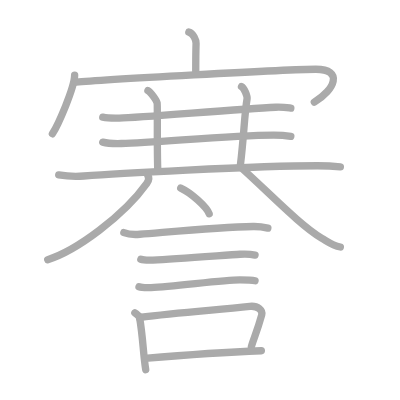
t = 0.00 s
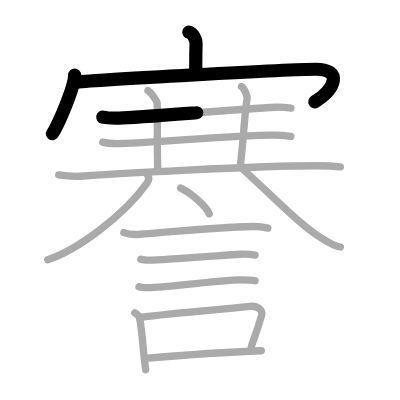
t = 3.50 s
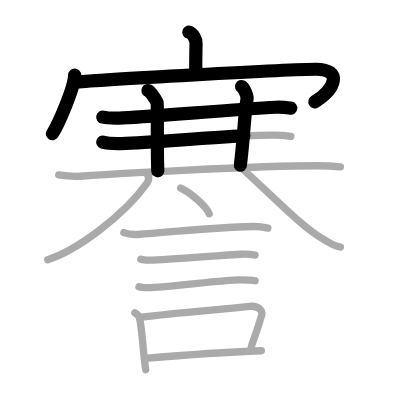
t = 6.75 s
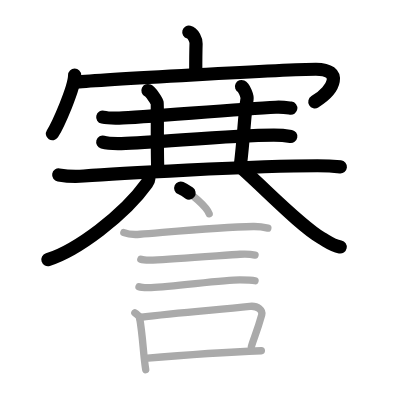
t = 10.25 s
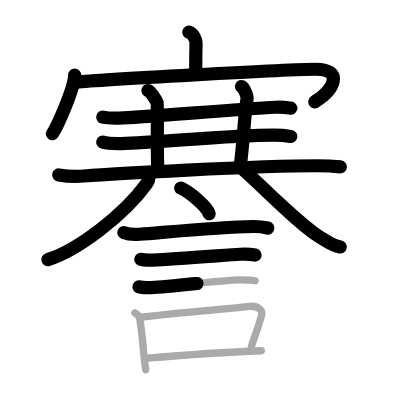
t = 13.50 s
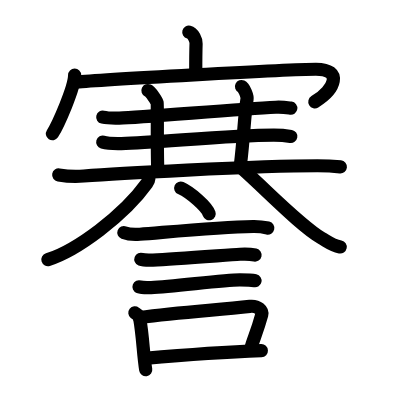
t = 17.00 s

The animated SVG that drew these frames (rendered in a browser with its animation timeline set to each time). Animation: 17 SMIL elements (animate=17); one cycle of 17.00 s.

<?xml version="1.0" standalone="no"?>
<!DOCTYPE svg PUBLIC "-//W3C//DTD SVG 1.1//EN"   "http://www.w3.org/Graphics/SVG/1.1/DTD/svg11.dtd">
<svg width="400px" height="400px"  version="1.1" xmlns="http://www.w3.org/2000/svg">
  <defs>
    <marker id="Triangle" viewBox="0 0 10 10" refX="0" refY="5" markerUnits="strokeWidth" markerWidth="3" style="stroke-opacity:0%;fill:#aaaaaa;" markerHeight="2" orient="auto">
      <path d="M 0 0 L 10 5 L 0 10 z" />
    </marker>
    
    <marker id="Arrow" viewBox="0 0 10 10" refX="5" refY="5" markerUnits="strokeWidth" markerWidth="1.8" style="stroke-opacity:0%;fill:#770000;" markerHeight="2" orient="auto">
      <path d="M 0 4 L 6 4 L 4 1 L 10 5 L 4 9 L 6 6 L 0 6 z" />
        <circle cx="5" cy="5" r="5" />
      </marker>
    
    <marker id="TriangleRed" viewBox="0 0 10 10" refX="0" refY="5" markerUnits="strokeWidth" markerWidth="3" style="stroke-opacity:0%;fill:#CC0000;" markerHeight="2" orient="auto">
      <path d="M 0 0 L 10 5 L 0 10 z" />
    </marker>
    
    <marker id="ArrowRed" viewBox="0 0 10 10" refX="5" refY="5" markerUnits="strokeWidth" markerWidth="1.8" style="stroke-opacity:0%;fill:#CC0000;" markerHeight="2" orient="auto">
      <path d="M 0 4 L 6 4 L 4 1 L 10 5 L 4 9 L 6 6 L 0 6 z" />
        <circle cx="5" cy="5" r="5" />
      </marker>
    
  </defs>
  
  <path style="fill:#ffffff; fill-opacity:100%; fill-rule:evenodd; stroke-width:0;" d="M 0 0 L 400px 0 L 400px 400px L 0 400px L 0 0" />

  <g transform="scale(3.6697247706422 3.6697247706422)">
<path style="fill:none; fill-opacity:0%; fill-rule:evenodd; stroke:#aaaaaa; stroke-opacity:100%; stroke-width: 1.5pt; stroke-linejoin:round; stroke-linecap:round;" d="M51.45 8.75c1.24 0.32 2.01 2.15 1.98 3.08c-0.09 2.92-0.09 5.02-0.09 7.68"></path>
<path style="fill:none; fill-opacity:0%; fill-rule:evenodd; stroke:#aaaaaa; stroke-opacity:100%; stroke-width: 1.5pt; stroke-linejoin:round; stroke-linecap:round;" d="M20.34 20.47c0 3.41-4.58 13.71-6.06 15.98"></path>
<path style="fill:none; fill-opacity:0%; fill-rule:evenodd; stroke:#aaaaaa; stroke-opacity:100%; stroke-width: 1.5pt; stroke-linejoin:round; stroke-linecap:round;" d="M20.76 22.37c5.99-0.62 57.8-3.5 65.33-3.5s5.16 5.63-0.44 8.95"></path>
<path style="fill:none; fill-opacity:0%; fill-rule:evenodd; stroke:#aaaaaa; stroke-opacity:100%; stroke-width: 1.5pt; stroke-linejoin:round; stroke-linecap:round;" d="M28 31.93c1.17 0.26 3.33 0.29 4.5 0.26C39 32 64.25 29.75 75.14 29.22c1.95-0.09 3.13 0.12 4.11 0.25"></path>
<path style="fill:none; fill-opacity:0%; fill-rule:evenodd; stroke:#aaaaaa; stroke-opacity:100%; stroke-width: 1.5pt; stroke-linejoin:round; stroke-linecap:round;" d="M40.31 24.68c0.76 0.36 2.36 2.67 2.51 3.38c0.15 0.71-0.07 12.19 0.18 18.49"></path>
<path style="fill:none; fill-opacity:0%; fill-rule:evenodd; stroke:#aaaaaa; stroke-opacity:100%; stroke-width: 1.5pt; stroke-linejoin:round; stroke-linecap:round;" d="M65.81 23.59c0.76 0.36 1.64 2.67 1.51 3.38c-0.75 4.38-0.82 9.92-1.82 18.08"></path>
<path style="fill:none; fill-opacity:0%; fill-rule:evenodd; stroke:#aaaaaa; stroke-opacity:100%; stroke-width: 1.5pt; stroke-linejoin:round; stroke-linecap:round;" d="M28 38.73c1.33 0.38 3.76 0.41 5.08 0.38c9.88-0.2 28.93-2.31 41.53-2.31c2.21 0 3.54 0.18 4.64 0.37"></path>
<path style="fill:none; fill-opacity:0%; fill-rule:evenodd; stroke:#aaaaaa; stroke-opacity:100%; stroke-width: 1.5pt; stroke-linejoin:round; stroke-linecap:round;" d="M16 47.66c1.79 0.3 5.08 0.44 6.84 0.3c7.23-0.57 46.68-2.79 63.66-2.79c2.98 0 4.76 0.14 6.25 0.29"></path>
<path style="fill:none; fill-opacity:0%; fill-rule:evenodd; stroke:#aaaaaa; stroke-opacity:100%; stroke-width: 1.5pt; stroke-linejoin:round; stroke-linecap:round;" d="M40.2 47.65c0.49 0.69 0.42 1.48-0.19 2.33C33.75 58.75 20.81 68.34 13 70.75"></path>
<path style="fill:none; fill-opacity:0%; fill-rule:evenodd; stroke:#aaaaaa; stroke-opacity:100%; stroke-width: 1.5pt; stroke-linejoin:round; stroke-linecap:round;" d="M66 45.95c7.81 7.04 15.91 15.54 21.62 18.93c2.2 1.31 2.99 2.01 5.13 2.43"></path>
<path style="fill:none; fill-opacity:0%; fill-rule:evenodd; stroke:#aaaaaa; stroke-opacity:100%; stroke-width: 1.5pt; stroke-linejoin:round; stroke-linecap:round;" d="M49.25 51.25c2.73 1.24 7.07 5.08 7.75 7"></path>
<path style="fill:none; fill-opacity:0%; fill-rule:evenodd; stroke:#aaaaaa; stroke-opacity:100%; stroke-width: 1.5pt; stroke-linejoin:round; stroke-linecap:round;" d="M33.75 63.4c1.14 0.44 3.23 0.53 4.37 0.44c7.63-0.59 21.45-1.95 30.88-2.12c1.9-0.03 3.04 0.21 3.99 0.43"></path>
<path style="fill:none; fill-opacity:0%; fill-rule:evenodd; stroke:#aaaaaa; stroke-opacity:100%; stroke-width: 1.5pt; stroke-linejoin:round; stroke-linecap:round;" d="M38.38 70.65c0.6 0.23 2.7 0.25 3.3 0.23c6.25-0.26 20.07-1.38 23.72-1.6c1-0.06 3.6 0.11 4.1 0.22"></path>
<path style="fill:none; fill-opacity:0%; fill-rule:evenodd; stroke:#aaaaaa; stroke-opacity:100%; stroke-width: 1.5pt; stroke-linejoin:round; stroke-linecap:round;" d="M37.88 78.15c0.6 0.23 2.7 0.25 3.3 0.23c6.25-0.26 19.82-2.13 24.22-2.1c1 0 3.6 0.11 4.1 0.22"></path>
<path style="fill:none; fill-opacity:0%; fill-rule:evenodd; stroke:#aaaaaa; stroke-opacity:100%; stroke-width: 1.5pt; stroke-linejoin:round; stroke-linecap:round;" d="M36.75 85.25c0.52 0.41 1.18 0.72 1.28 1.27C39 92 39 96.5 39.71 100.75"></path>
<path style="fill:none; fill-opacity:0%; fill-rule:evenodd; stroke:#aaaaaa; stroke-opacity:100%; stroke-width: 1.5pt; stroke-linejoin:round; stroke-linecap:round;" d="M37.98 86.52c11.27-1.52 21.27-2.02 30.1-3.03c2.21-0.25 3.55 1.17 3.24 2.32C70 90.59 69 92.5 68.5 94.47"></path>
<path style="fill:none; fill-opacity:0%; fill-rule:evenodd; stroke:#aaaaaa; stroke-opacity:100%; stroke-width: 1.5pt; stroke-linejoin:round; stroke-linecap:round;" d="M39.45 97.66C46.59 97.05 60 96 71.22 95.57"></path>

<path style="fill:none; fill-opacity:0%; fill-rule:evenodd; stroke:#000000; stroke-opacity:100%; stroke-width: 2.7pt; stroke-linejoin:round; stroke-linecap:round;" d="M51.45 8.75c1.24 0.32 2.01 2.15 1.98 3.08c-0.09 2.92-0.09 5.02-0.09 7.68" pathLength="100" stroke-dashoffset="100" stroke-dasharray="100 105"><animate id="dashAnim1" attributeName="stroke-dashoffset" from="100" to="0" dur="1s" calcMode="linear" fill="freeze"/></path>
<path style="fill:none; fill-opacity:0%; fill-rule:evenodd; stroke:#000000; stroke-opacity:100%; stroke-width: 2.7pt; stroke-linejoin:round; stroke-linecap:round;" d="M20.34 20.47c0 3.41-4.58 13.71-6.06 15.98" pathLength="100" stroke-dashoffset="100" stroke-dasharray="100 105"><animate id="dashAnim2" attributeName="stroke-dashoffset" from="100" to="0" dur="1s" calcMode="linear" begin="dashAnim1.end" fill="freeze"/></path>
<path style="fill:none; fill-opacity:0%; fill-rule:evenodd; stroke:#000000; stroke-opacity:100%; stroke-width: 2.7pt; stroke-linejoin:round; stroke-linecap:round;" d="M20.76 22.37c5.99-0.62 57.8-3.5 65.33-3.5s5.16 5.63-0.44 8.95" pathLength="100" stroke-dashoffset="100" stroke-dasharray="100 105"><animate id="dashAnim3" attributeName="stroke-dashoffset" from="100" to="0" dur="1s" calcMode="linear" begin="dashAnim2.end" fill="freeze"/></path>
<path style="fill:none; fill-opacity:0%; fill-rule:evenodd; stroke:#000000; stroke-opacity:100%; stroke-width: 2.7pt; stroke-linejoin:round; stroke-linecap:round;" d="M28 31.93c1.17 0.26 3.33 0.29 4.5 0.26C39 32 64.25 29.75 75.14 29.22c1.95-0.09 3.13 0.12 4.11 0.25" pathLength="100" stroke-dashoffset="100" stroke-dasharray="100 105"><animate id="dashAnim4" attributeName="stroke-dashoffset" from="100" to="0" dur="1s" calcMode="linear" begin="dashAnim3.end" fill="freeze"/></path>
<path style="fill:none; fill-opacity:0%; fill-rule:evenodd; stroke:#000000; stroke-opacity:100%; stroke-width: 2.7pt; stroke-linejoin:round; stroke-linecap:round;" d="M40.31 24.68c0.76 0.36 2.36 2.67 2.51 3.38c0.15 0.71-0.07 12.19 0.18 18.49" pathLength="100" stroke-dashoffset="100" stroke-dasharray="100 105"><animate id="dashAnim5" attributeName="stroke-dashoffset" from="100" to="0" dur="1s" calcMode="linear" begin="dashAnim4.end" fill="freeze"/></path>
<path style="fill:none; fill-opacity:0%; fill-rule:evenodd; stroke:#000000; stroke-opacity:100%; stroke-width: 2.7pt; stroke-linejoin:round; stroke-linecap:round;" d="M65.81 23.59c0.76 0.36 1.64 2.67 1.51 3.38c-0.75 4.38-0.82 9.92-1.82 18.08" pathLength="100" stroke-dashoffset="100" stroke-dasharray="100 105"><animate id="dashAnim6" attributeName="stroke-dashoffset" from="100" to="0" dur="1s" calcMode="linear" begin="dashAnim5.end" fill="freeze"/></path>
<path style="fill:none; fill-opacity:0%; fill-rule:evenodd; stroke:#000000; stroke-opacity:100%; stroke-width: 2.7pt; stroke-linejoin:round; stroke-linecap:round;" d="M28 38.73c1.33 0.38 3.76 0.41 5.08 0.38c9.88-0.2 28.93-2.31 41.53-2.31c2.21 0 3.54 0.18 4.64 0.37" pathLength="100" stroke-dashoffset="100" stroke-dasharray="100 105"><animate id="dashAnim7" attributeName="stroke-dashoffset" from="100" to="0" dur="1s" calcMode="linear" begin="dashAnim6.end" fill="freeze"/></path>
<path style="fill:none; fill-opacity:0%; fill-rule:evenodd; stroke:#000000; stroke-opacity:100%; stroke-width: 2.7pt; stroke-linejoin:round; stroke-linecap:round;" d="M16 47.66c1.79 0.3 5.08 0.44 6.84 0.3c7.23-0.57 46.68-2.79 63.66-2.79c2.98 0 4.76 0.14 6.25 0.29" pathLength="100" stroke-dashoffset="100" stroke-dasharray="100 105"><animate id="dashAnim8" attributeName="stroke-dashoffset" from="100" to="0" dur="1s" calcMode="linear" begin="dashAnim7.end" fill="freeze"/></path>
<path style="fill:none; fill-opacity:0%; fill-rule:evenodd; stroke:#000000; stroke-opacity:100%; stroke-width: 2.7pt; stroke-linejoin:round; stroke-linecap:round;" d="M40.2 47.65c0.49 0.69 0.42 1.48-0.19 2.33C33.75 58.75 20.81 68.34 13 70.75" pathLength="100" stroke-dashoffset="100" stroke-dasharray="100 105"><animate id="dashAnim9" attributeName="stroke-dashoffset" from="100" to="0" dur="1s" calcMode="linear" begin="dashAnim8.end" fill="freeze"/></path>
<path style="fill:none; fill-opacity:0%; fill-rule:evenodd; stroke:#000000; stroke-opacity:100%; stroke-width: 2.7pt; stroke-linejoin:round; stroke-linecap:round;" d="M66 45.95c7.81 7.04 15.91 15.54 21.62 18.93c2.2 1.31 2.99 2.01 5.13 2.43" pathLength="100" stroke-dashoffset="100" stroke-dasharray="100 105"><animate id="dashAnim10" attributeName="stroke-dashoffset" from="100" to="0" dur="1s" calcMode="linear" begin="dashAnim9.end" fill="freeze"/></path>
<path style="fill:none; fill-opacity:0%; fill-rule:evenodd; stroke:#000000; stroke-opacity:100%; stroke-width: 2.7pt; stroke-linejoin:round; stroke-linecap:round;" d="M49.25 51.25c2.73 1.24 7.07 5.08 7.75 7" pathLength="100" stroke-dashoffset="100" stroke-dasharray="100 105"><animate id="dashAnim11" attributeName="stroke-dashoffset" from="100" to="0" dur="1s" calcMode="linear" begin="dashAnim10.end" fill="freeze"/></path>
<path style="fill:none; fill-opacity:0%; fill-rule:evenodd; stroke:#000000; stroke-opacity:100%; stroke-width: 2.7pt; stroke-linejoin:round; stroke-linecap:round;" d="M33.75 63.4c1.14 0.44 3.23 0.53 4.37 0.44c7.63-0.59 21.45-1.95 30.88-2.12c1.9-0.03 3.04 0.21 3.99 0.43" pathLength="100" stroke-dashoffset="100" stroke-dasharray="100 105"><animate id="dashAnim12" attributeName="stroke-dashoffset" from="100" to="0" dur="1s" calcMode="linear" begin="dashAnim11.end" fill="freeze"/></path>
<path style="fill:none; fill-opacity:0%; fill-rule:evenodd; stroke:#000000; stroke-opacity:100%; stroke-width: 2.7pt; stroke-linejoin:round; stroke-linecap:round;" d="M38.38 70.65c0.6 0.23 2.7 0.25 3.3 0.23c6.25-0.26 20.07-1.38 23.72-1.6c1-0.06 3.6 0.11 4.1 0.22" pathLength="100" stroke-dashoffset="100" stroke-dasharray="100 105"><animate id="dashAnim13" attributeName="stroke-dashoffset" from="100" to="0" dur="1s" calcMode="linear" begin="dashAnim12.end" fill="freeze"/></path>
<path style="fill:none; fill-opacity:0%; fill-rule:evenodd; stroke:#000000; stroke-opacity:100%; stroke-width: 2.7pt; stroke-linejoin:round; stroke-linecap:round;" d="M37.88 78.15c0.6 0.23 2.7 0.25 3.3 0.23c6.25-0.26 19.82-2.13 24.22-2.1c1 0 3.6 0.11 4.1 0.22" pathLength="100" stroke-dashoffset="100" stroke-dasharray="100 105"><animate id="dashAnim14" attributeName="stroke-dashoffset" from="100" to="0" dur="1s" calcMode="linear" begin="dashAnim13.end" fill="freeze"/></path>
<path style="fill:none; fill-opacity:0%; fill-rule:evenodd; stroke:#000000; stroke-opacity:100%; stroke-width: 2.7pt; stroke-linejoin:round; stroke-linecap:round;" d="M36.75 85.25c0.52 0.41 1.18 0.72 1.28 1.27C39 92 39 96.5 39.71 100.75" pathLength="100" stroke-dashoffset="100" stroke-dasharray="100 105"><animate id="dashAnim15" attributeName="stroke-dashoffset" from="100" to="0" dur="1s" calcMode="linear" begin="dashAnim14.end" fill="freeze"/></path>
<path style="fill:none; fill-opacity:0%; fill-rule:evenodd; stroke:#000000; stroke-opacity:100%; stroke-width: 2.7pt; stroke-linejoin:round; stroke-linecap:round;" d="M37.98 86.52c11.27-1.52 21.27-2.02 30.1-3.03c2.21-0.25 3.55 1.17 3.24 2.32C70 90.59 69 92.5 68.5 94.47" pathLength="100" stroke-dashoffset="100" stroke-dasharray="100 105"><animate id="dashAnim16" attributeName="stroke-dashoffset" from="100" to="0" dur="1s" calcMode="linear" begin="dashAnim15.end" fill="freeze"/></path>
<path style="fill:none; fill-opacity:0%; fill-rule:evenodd; stroke:#000000; stroke-opacity:100%; stroke-width: 2.7pt; stroke-linejoin:round; stroke-linecap:round;" d="M39.45 97.66C46.59 97.05 60 96 71.22 95.57" pathLength="100" stroke-dashoffset="100" stroke-dasharray="100 105"><animate id="dashAnim17" attributeName="stroke-dashoffset" from="100" to="0" dur="1s" calcMode="linear" begin="dashAnim16.end" fill="freeze"/></path>

</g>

</svg>  
          
